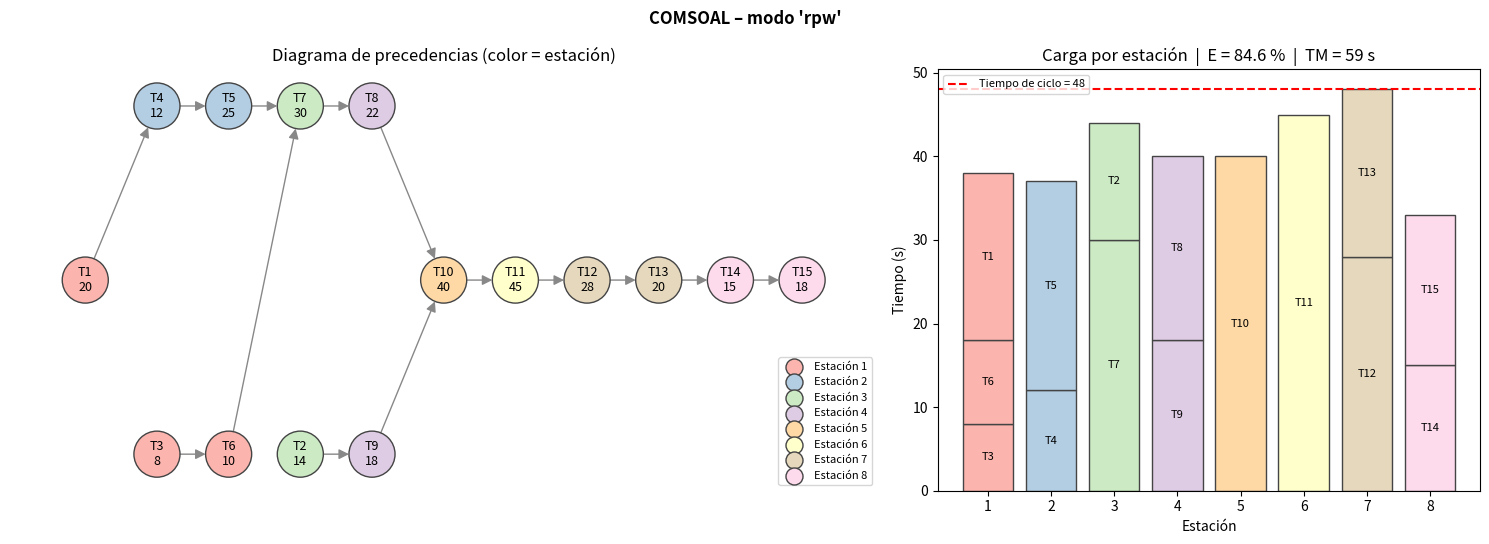

Write Python code to recreate this figure.
# =============================================================================
#  COMSOAL HÍBRIDO – Balanceo de Líneas de Producción
#  (Computer Method of Sequencing Operations for Assembly Lines, Arcus 1966)
#
#  Modos de selección:
#    'random' -> COMSOAL puro (todas las tareas factibles con igual probabilidad)
#    'lot'    -> Longest Operation Time: probabilidad ∝ tiempo de la tarea
#    'rpw'    -> Ranked Positional Weight (Helgeson-Birnie):
#                probabilidad ∝ peso posicional (tiempo propio + sucesoras)
#
#  + Modelo exacto de PROGRAMACIÓN LINEAL ENTERA (SALBP-1) para validar
#    el resultado de COMSOAL (scipy.optimize.milp, solver HiGHS).
#
#  Caso de estudio: confección de una camiseta básica (tiempos en segundos).
#  Ejecutar sin instalar nada: https://colab.research.google.com
# =============================================================================
import random
import copy
import math

UNIDAD = 's'   # unidad de los tiempos (se redefine en la celda de datos)


# -----------------------------------------------------------------------------
# 1. PESO POSICIONAL (para el modo RPW)
# -----------------------------------------------------------------------------
def calcular_sucesores(tasks):
    """Devuelve, para cada tarea, el conjunto de TODAS sus sucesoras
    (directas e indirectas) recorriendo el diagrama de precedencias."""
    directos = {t: [] for t in tasks}
    for t, info in tasks.items():
        for p in info['preds']:
            directos[p].append(t)

    def todas(t, visit=None):
        visit = set() if visit is None else visit
        for s in directos[t]:
            if s not in visit:
                visit.add(s)
                todas(s, visit)
        return visit

    return {t: todas(t) for t in tasks}


def calcular_pesos_posicionales(tasks):
    """PW_i = t_i + Σ t_j  (j ∈ sucesoras de i)."""
    suc = calcular_sucesores(tasks)
    return {t: tasks[t]['time'] + sum(tasks[s]['time'] for s in suc[t])
            for t in tasks}


# -----------------------------------------------------------------------------
# 2. REGLA DE SELECCIÓN (núcleo híbrido heurístico-estocástico)
# -----------------------------------------------------------------------------
def seleccionar_tarea(fitting_tasks, tasks, modo, pesos_pos, sesgo=1):
    if modo == 'random':
        return random.choice(fitting_tasks)
    if modo == 'lot':
        pesos = [tasks[t]['time'] for t in fitting_tasks]
    elif modo == 'rpw':
        pesos = [pesos_pos[t] for t in fitting_tasks]
    else:
        raise ValueError("modo debe ser 'random', 'lot' o 'rpw'")
    # Ruleta: P(i) = w_i^k / Σ w_j^k   (k = sesgo)
    #   k = 1 -> probabilidad proporcional al peso
    #   k > 1 -> más "determinista" (se acerca a elegir siempre el de mayor peso)
    pesos = [w ** sesgo for w in pesos]
    return random.choices(fitting_tasks, weights=pesos, k=1)[0]


# -----------------------------------------------------------------------------
# 3. ALGORITMO COMSOAL
# -----------------------------------------------------------------------------
def comsoal(tasks, cycle_time, iterations=1000, modo='random', semilla=None,
            parada_anticipada=True, sesgo=1):
    if semilla is not None:
        random.seed(semilla)

    # Validación: ninguna tarea puede exceder el tiempo de ciclo
    for t, info in tasks.items():
        if info['time'] > cycle_time:
            raise ValueError(f"La tarea {t} ({info['time']}) excede el tiempo de ciclo.")

    pesos_pos = calcular_pesos_posicionales(tasks) if modo == 'rpw' else None
    m_min = math.ceil(sum(t['time'] for t in tasks.values()) / cycle_time)

    best_solution = None
    min_stations = float('inf')
    iter_mejor = None          # iteración en la que se halló la mejor solución
    iter_ejecutadas = 0
    historial = []             # n.º de estaciones de cada iteración

    for it in range(1, iterations + 1):
        iter_ejecutadas = it
        unassigned_tasks = list(tasks.keys())
        assigned_tasks = set()
        stations = []
        current_station = []
        current_time = 0

        while unassigned_tasks:
            # Lista A: tareas con todos sus predecesores asignados
            available_tasks = [t for t in unassigned_tasks
                               if all(p in assigned_tasks for p in tasks[t]['preds'])]
            # Lista B: de la Lista A, las que caben en el tiempo restante
            fitting_tasks = [t for t in available_tasks
                             if tasks[t]['time'] <= cycle_time - current_time]

            if not fitting_tasks:
                stations.append(current_station)
                current_station, current_time = [], 0
            else:
                chosen = seleccionar_tarea(fitting_tasks, tasks, modo, pesos_pos, sesgo)
                current_station.append(chosen)
                assigned_tasks.add(chosen)
                unassigned_tasks.remove(chosen)
                current_time += tasks[chosen]['time']

        if current_station:
            stations.append(current_station)
        historial.append(len(stations))

        if len(stations) < min_stations:
            min_stations = len(stations)
            best_solution = copy.deepcopy(stations)
            iter_mejor = it

        # Parada anticipada: ya se alcanzó el mínimo teórico
        if parada_anticipada and min_stations == m_min:
            break

    return {
        'estaciones': best_solution,
        'modo': modo,
        'sesgo': sesgo,
        'iteraciones_solicitadas': iterations,
        'iteraciones_ejecutadas': iter_ejecutadas,
        'iteracion_mejor': iter_mejor,
        'm_min_teorico': m_min,
        'pesos_pos': pesos_pos,
        'historial': historial,
    }


# -----------------------------------------------------------------------------
# 4. MÉTRICAS Y REPORTE
# -----------------------------------------------------------------------------
def calcular_metricas(tasks, cycle_time, estaciones):
    suma_t = sum(t['time'] for t in tasks.values())
    n = len(estaciones)
    eficiencia = suma_t / (n * cycle_time) * 100        # E = Σt / (n·C)
    tiempo_muerto = n * cycle_time - suma_t             # TM = n·C − Σt
    return suma_t, n, eficiencia, tiempo_muerto


def imprimir_reporte(res, tasks, cycle_time):
    est = res['estaciones']
    suma_t, n, ef, tm = calcular_metricas(tasks, cycle_time, est)
    nombres = {'random': 'Aleatorio puro', 'lot': 'LOT (Longest Operation Time)',
               'rpw': 'RPW (Ranked Positional Weight)'}

    print("=" * 62)
    print(f" COMSOAL HÍBRIDO  |  Modo: {nombres[res['modo']]}")
    print("=" * 62)
    print(f" Tiempo de ciclo (C)          : {cycle_time} {UNIDAD}")
    if res['modo'] != 'random':
        print(f" Sesgo (exponente k)          : {res['sesgo']}")
    print(f" Iteraciones solicitadas      : {res['iteraciones_solicitadas']}")
    print(f" Iteraciones ejecutadas       : {res['iteraciones_ejecutadas']}")
    print(f" Mejor solución en iteración  : {res['iteracion_mejor']}")
    if res['pesos_pos']:
        orden = sorted(res['pesos_pos'].items(), key=lambda x: -x[1])
        print(" Pesos posicionales (PW)      : " +
              ", ".join(f"T{t}={w}" for t, w in orden))
    print("-" * 62)
    print(f" {'Estación':<10}{'Tareas':<22}{'Tiempo':>8}{'Ocio':>8}{'Uso %':>9}")
    print("-" * 62)
    for i, s in enumerate(est, 1):
        t_est = sum(tasks[t]['time'] for t in s)
        print(f" {i:<10}{str(s):<22}{t_est:>8}{cycle_time - t_est:>8}"
              f"{t_est / cycle_time * 100:>8.1f}%")
    print("-" * 62)
    print(f" Suma de tiempos (Σt)         : {suma_t} {UNIDAD}")
    print(f" N.º mínimo teórico (⌈Σt/C⌉)  : {res['m_min_teorico']}")
    print(f" Estaciones obtenidas (n)     : {n}")
    print(f" Eficiencia global E=Σt/(n·C) : {ef:.2f} %")
    print(f" Tiempo muerto total n·C−Σt   : {tm} {UNIDAD}")
    print(f" Retraso de balance (100−E)   : {100 - ef:.2f} %")
    if all('desc' in v for v in tasks.values()):
        print("-" * 62)
        print(" Detalle de operaciones por estación:")
        for i, s in enumerate(est, 1):
            print(f"  Estación {i}: " + "; ".join(f"T{t} {tasks[t]['desc']}" for t in s))
    print("=" * 62 + "\n")


# -----------------------------------------------------------------------------
# 5. GRÁFICOS (diagrama de precedencias + carga por estación)
# -----------------------------------------------------------------------------
def graficar(res, tasks, cycle_time):
    try:
        import matplotlib.pyplot as plt
        import networkx as nx
    except ImportError:
        print("(Instala matplotlib y networkx para ver los gráficos)")
        return

    est = res['estaciones']
    estacion_de = {t: i for i, s in enumerate(est) for t in s}
    colores = plt.cm.Pastel1.colors

    fig, (ax1, ax2) = plt.subplots(1, 2, figsize=(15, 5.5),
                                   gridspec_kw={'width_ratios': [1.6, 1]})

    # --- Diagrama de precedencias coloreado por estación ---
    G = nx.DiGraph()
    for t, info in tasks.items():
        G.add_node(t)
        for p in info['preds']:
            G.add_edge(p, t)
    # Columnas "lo más tarde posible": cada tarea se dibuja justo antes de su
    # sucesora, así las flechas son cortas y no cruzan sobre otras tareas
    resto = {}
    for t in reversed(list(nx.topological_sort(G))):
        resto[t] = max([resto[s] + 1 for s in G.successors(t)], default=0)
    L = max(resto.values())
    nivel = {t: L - r for t, r in resto.items()}
    por_nivel = {}
    for t in sorted(nivel, key=lambda t: (nivel[t], -calcular_pesos_posicionales(tasks)[t])):
        por_nivel.setdefault(nivel[t], []).append(t)
    pos = {t: (l, -k + (len(ts) - 1) / 2)
           for l, ts in por_nivel.items() for k, t in enumerate(ts)}

    nx.draw_networkx_edges(G, pos, ax=ax1, arrows=True, arrowsize=15,
                           node_size=1100, edge_color='#888')
    nx.draw_networkx_nodes(G, pos, ax=ax1, node_size=1100, edgecolors='#444',
                           node_color=[colores[estacion_de[t] % 9] for t in G])
    nx.draw_networkx_labels(G, pos, ax=ax1, font_size=9,
                            labels={t: f"T{t}\n{tasks[t]['time']}" for t in G})
    for i in range(len(est)):
        ax1.scatter([], [], color=colores[i % 9], s=150, edgecolors='#444',
                    label=f"Estación {i + 1}")
    ax1.legend(loc='lower right', fontsize=8)
    ax1.set_title("Diagrama de precedencias (color = estación)")
    ax1.axis('off')

    # --- Carga apilada por estación vs. tiempo de ciclo ---
    for i, s in enumerate(est):
        base = 0
        for t in s:
            d = tasks[t]['time']
            ax2.bar(i + 1, d, bottom=base, color=colores[i % 9], edgecolor='#444')
            ax2.text(i + 1, base + d / 2, f"T{t}", ha='center', va='center', fontsize=8)
            base += d
    ax2.axhline(cycle_time, color='red', ls='--', label=f"Tiempo de ciclo = {cycle_time}")
    _, _, ef, tm = calcular_metricas(tasks, cycle_time, est)
    ax2.set_title(f"Carga por estación  |  E = {ef:.1f} %  |  TM = {tm} {UNIDAD}")
    ax2.set_xlabel("Estación")
    ax2.set_ylabel(f"Tiempo ({UNIDAD})")
    ax2.set_xticks(range(1, len(est) + 1))
    ax2.legend(fontsize=8)

    plt.suptitle(f"COMSOAL – modo '{res['modo']}'", fontweight='bold')
    plt.tight_layout()
    plt.show()


# -----------------------------------------------------------------------------
# 6. MODELO DE PROGRAMACIÓN LINEAL ENTERA (SALBP-1)
#    min  Σ_k y_k
#    s.a. Σ_k x_ik = 1                       (cada tarea en una sola estación)
#         Σ_i t_i·x_ik ≤ C·y_k               (capacidad = tiempo de ciclo)
#         Σ_k k·x_ak ≤ Σ_k k·x_bk  ∀ a→b      (precedencias)
#         y_(k+1) ≤ y_k                      (estaciones en orden)
#         x_ik, y_k ∈ {0,1}
# -----------------------------------------------------------------------------
def programacion_lineal(tasks, cycle_time, K):
    """Resuelve el balanceo de forma exacta. K = máximo de estaciones permitido
    (se usa el resultado de COMSOAL como cota superior)."""
    import numpy as np
    from scipy.optimize import milp, LinearConstraint, Bounds

    T = list(tasks)
    nT = len(T)
    nx = nT * K
    nv = nx + K                                  # variables x_ik + y_k
    ix = lambda i, k: i * K + k                  # índice de x_ik
    iy = lambda k: nx + k                        # índice de y_k

    c = np.zeros(nv); c[nx:] = 1                 # función objetivo: Σ y_k
    A, lo, hi = [], [], []

    for i in range(nT):                          # asignación única
        a = np.zeros(nv); a[[ix(i, k) for k in range(K)]] = 1
        A.append(a); lo.append(1); hi.append(1)
    for k in range(K):                           # capacidad
        a = np.zeros(nv)
        for i, t in enumerate(T):
            a[ix(i, k)] = tasks[t]['time']
        a[iy(k)] = -cycle_time
        A.append(a); lo.append(-np.inf); hi.append(0)
    pos = {t: i for i, t in enumerate(T)}
    for b in T:                                  # precedencias
        for p in tasks[b]['preds']:
            a = np.zeros(nv)
            for k in range(K):
                a[ix(pos[p], k)] += k + 1
                a[ix(pos[b], k)] -= k + 1
            A.append(a); lo.append(-np.inf); hi.append(0)
    for k in range(K - 1):                       # orden de estaciones
        a = np.zeros(nv); a[iy(k + 1)] = 1; a[iy(k)] = -1
        A.append(a); lo.append(-np.inf); hi.append(0)

    res = milp(c, constraints=LinearConstraint(np.array(A), lo, hi),
               integrality=np.ones(nv), bounds=Bounds(0, 1),
               options={'time_limit': 60})
    if res.x is None:
        print("El modelo no encontró solución:", res.message)
        return None
    estaciones = []
    for k in range(K):
        st_k = [t for i, t in enumerate(T) if res.x[ix(i, k)] > 0.5]
        if st_k:
            estaciones.append(st_k)
    return {'estaciones': estaciones, 'optimo': res.status == 0,
            'n_variables': nv, 'n_restricciones': len(A)}


def imprimir_reporte_pl(res_pl, res_comsoal, tasks, cycle_time):
    est = res_pl['estaciones']
    suma_t, n, ef, tm = calcular_metricas(tasks, cycle_time, est)
    n_c = len(res_comsoal['estaciones'])
    print("=" * 62)
    print(" PROGRAMACIÓN LINEAL ENTERA (SALBP-1) – solución exacta")
    print("=" * 62)
    print(f" Variables / restricciones    : {res_pl['n_variables']} / {res_pl['n_restricciones']}")
    print(f" Estado                       : {'ÓPTIMO GARANTIZADO' if res_pl['optimo'] else 'mejor solución hallada'}")
    print("-" * 62)
    print(f" {'Estación':<10}{'Tareas':<22}{'Tiempo':>8}{'Ocio':>8}{'Uso %':>9}")
    print("-" * 62)
    for i, s_ in enumerate(est, 1):
        t_est = sum(tasks[t]['time'] for t in s_)
        print(f" {i:<10}{str(s_):<22}{t_est:>8}{cycle_time - t_est:>8}"
              f"{t_est / cycle_time * 100:>8.1f}%")
    print("-" * 62)
    print(f" Estaciones (PL)              : {n}")
    print(f" Eficiencia global            : {ef:.2f} %")
    print(f" Tiempo muerto total          : {tm} {UNIDAD}")
    print(f" Estaciones (COMSOAL)         : {n_c}")
    veredicto = ("COMSOAL alcanzó el óptimo" if n_c == n
                 else f"COMSOAL usó {n_c - n} estación(es) más que el óptimo")
    print(f" Verificación                 : {veredicto}")
    print("=" * 62 + "\n")


# =============================================================================
# DATOS DEL EJERCICIO – CONFECCIÓN DE UNA CAMISETA BÁSICA (cuello redondo)
# 'time' = tiempo estándar en segundos | 'preds' = predecesoras inmediatas
# 'desc' = descripción de la operación (opcional)
# =============================================================================
UNIDAD = 's'
datos_tareas = {
    1:  {'time': 20, 'preds': [],       'desc': 'Cortar delantero y espalda'},
    2:  {'time': 14, 'preds': [],       'desc': 'Cortar mangas'},
    3:  {'time': 8,  'preds': [],       'desc': 'Cortar cuello (rib)'},
    4:  {'time': 12, 'preds': [1],      'desc': 'Pegar etiqueta en espalda'},
    5:  {'time': 25, 'preds': [4],      'desc': 'Unir hombros (overlock)'},
    6:  {'time': 10, 'preds': [3],      'desc': 'Cerrar cuello en anillo'},
    7:  {'time': 30, 'preds': [5, 6],   'desc': 'Pegar cuello al escote'},
    8:  {'time': 22, 'preds': [7],      'desc': 'Pespuntar cinta de refuerzo'},
    9:  {'time': 18, 'preds': [2],      'desc': 'Dobladillo de mangas'},
    10: {'time': 40, 'preds': [8, 9],   'desc': 'Pegar mangas (overlock)'},
    11: {'time': 45, 'preds': [10],     'desc': 'Cerrar costados y mangas'},
    12: {'time': 28, 'preds': [11],     'desc': 'Dobladillo de bajo'},
    13: {'time': 20, 'preds': [12],     'desc': 'Despitar (cortar hilos)'},
    14: {'time': 15, 'preds': [13],     'desc': 'Inspección de calidad'},
    15: {'time': 18, 'preds': [14],     'desc': 'Doblar y empacar'},
}

# Tiempo de ciclo a partir de la demanda:  C = tiempo disponible / demanda
TIEMPO_DISPONIBLE = 8 * 3600     # s por turno (8 h)
DEMANDA = 600                    # camisetas por turno
tiempo_ciclo = TIEMPO_DISPONIBLE // DEMANDA      # = 48 s por camiseta

# =============================================================================
# EJECUCIÓN
# =============================================================================
MODO = 'rpw'           # <-- cambia aquí: 'random', 'lot' o 'rpw'
ITERACIONES = 1000
SESGO = 1              # exponente de la ruleta (1 = proporcional; prueba 3 o 6)

resultado = comsoal(datos_tareas, tiempo_ciclo, iterations=ITERACIONES, modo=MODO,
                    sesgo=SESGO)
imprimir_reporte(resultado, datos_tareas, tiempo_ciclo)
graficar(resultado, datos_tareas, tiempo_ciclo)

# Validación con programación lineal entera (óptimo exacto)
resultado_pl = programacion_lineal(datos_tareas, tiempo_ciclo,
                                   K=len(resultado['estaciones']))
if resultado_pl:
    imprimir_reporte_pl(resultado_pl, resultado, datos_tareas, tiempo_ciclo)

# -----------------------------------------------------------------------------
# Comparación de modos: 1000 iteraciones SIN parada anticipada.
# % óptimas = proporción de iteraciones que ya generan el mínimo de estaciones
# (mide qué tanto la heurística "empuja" a COMSOAL hacia buenas soluciones).
# -----------------------------------------------------------------------------
print("COMPARACIÓN DE MODOS (1000 iteraciones, sin parada anticipada)")
print("-" * 62)
print(f" {'Modo':<8}{'k':>3}{'Mejor n':>9}{'Promedio n':>13}{'% iter. óptimas':>18}")
for m, k in [('random', 1), ('lot', 1), ('lot', 6), ('rpw', 1), ('rpw', 6)]:
    r = comsoal(datos_tareas, tiempo_ciclo, ITERACIONES, m, semilla=1,
                parada_anticipada=False, sesgo=k)
    h = r['historial']
    best = min(h)
    print(f" {m:<8}{k:>3}{best:>9}{sum(h) / len(h):>13.2f}"
          f"{h.count(best) / len(h) * 100:>17.1f}%")
